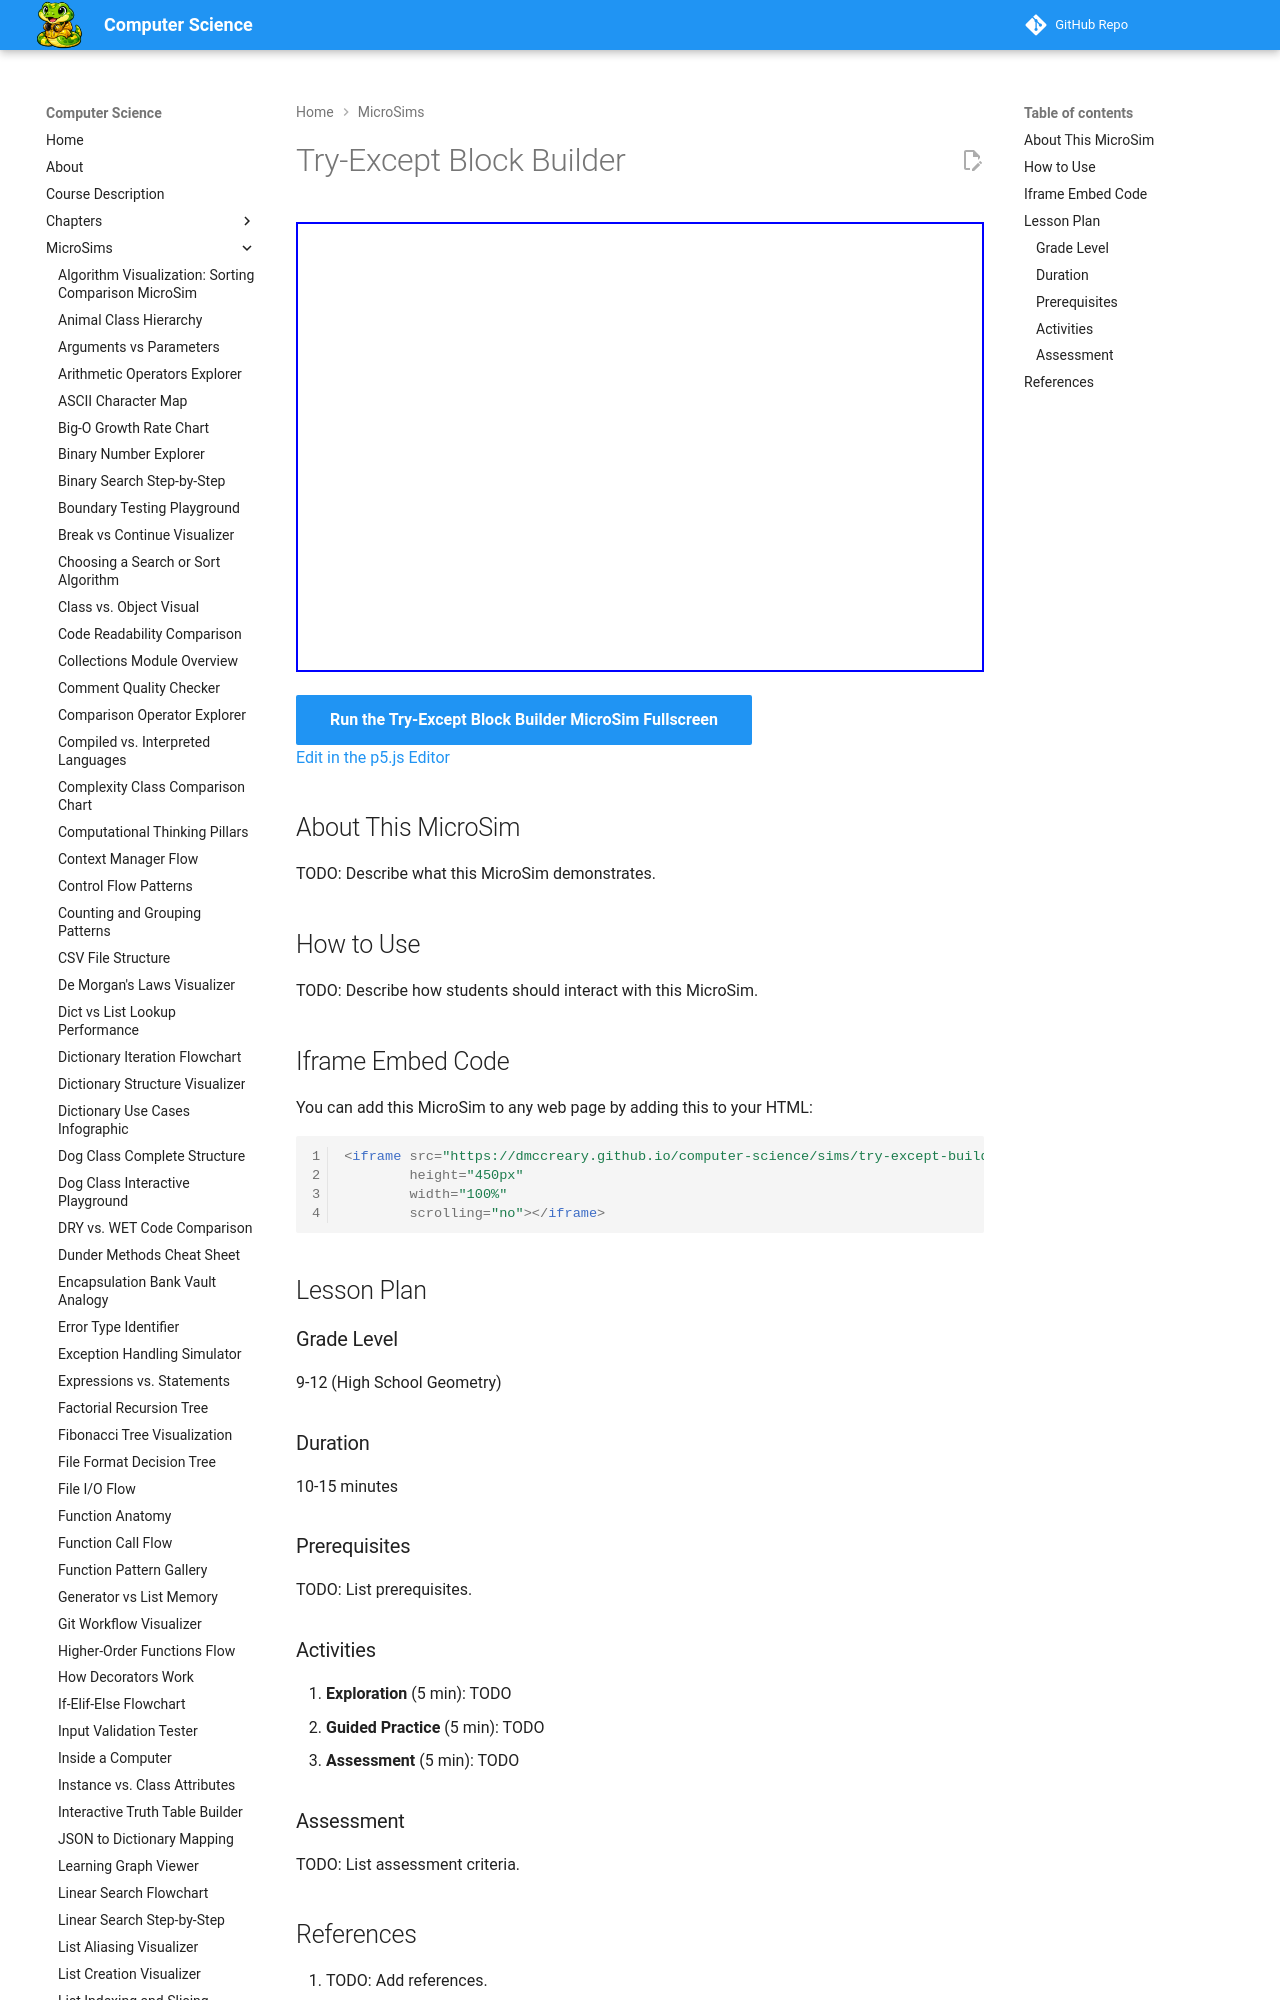

repository: dmccreary/computer-science · page: sims/try-except-builder/index.html · generator: mkdocs

---
title: Try-Except Block Builder
description: Interactive p5.js MicroSim for try-except block builder.
image: /sims/try-except-builder/try-except-builder.png
og:image: /sims/try-except-builder/try-except-builder.png
twitter:image: /sims/try-except-builder/try-except-builder.png
social:
   cards: false
quality_score: 0
---

# Try-Except Block Builder

<iframe src="main.html" height="450px" width="100%" scrolling="no"></iframe>

[Run the Try-Except Block Builder MicroSim Fullscreen](./main.html){ .md-button .md-button--primary }
<br/>
[Edit in the p5.js Editor](https://editor.p5js.org/)
